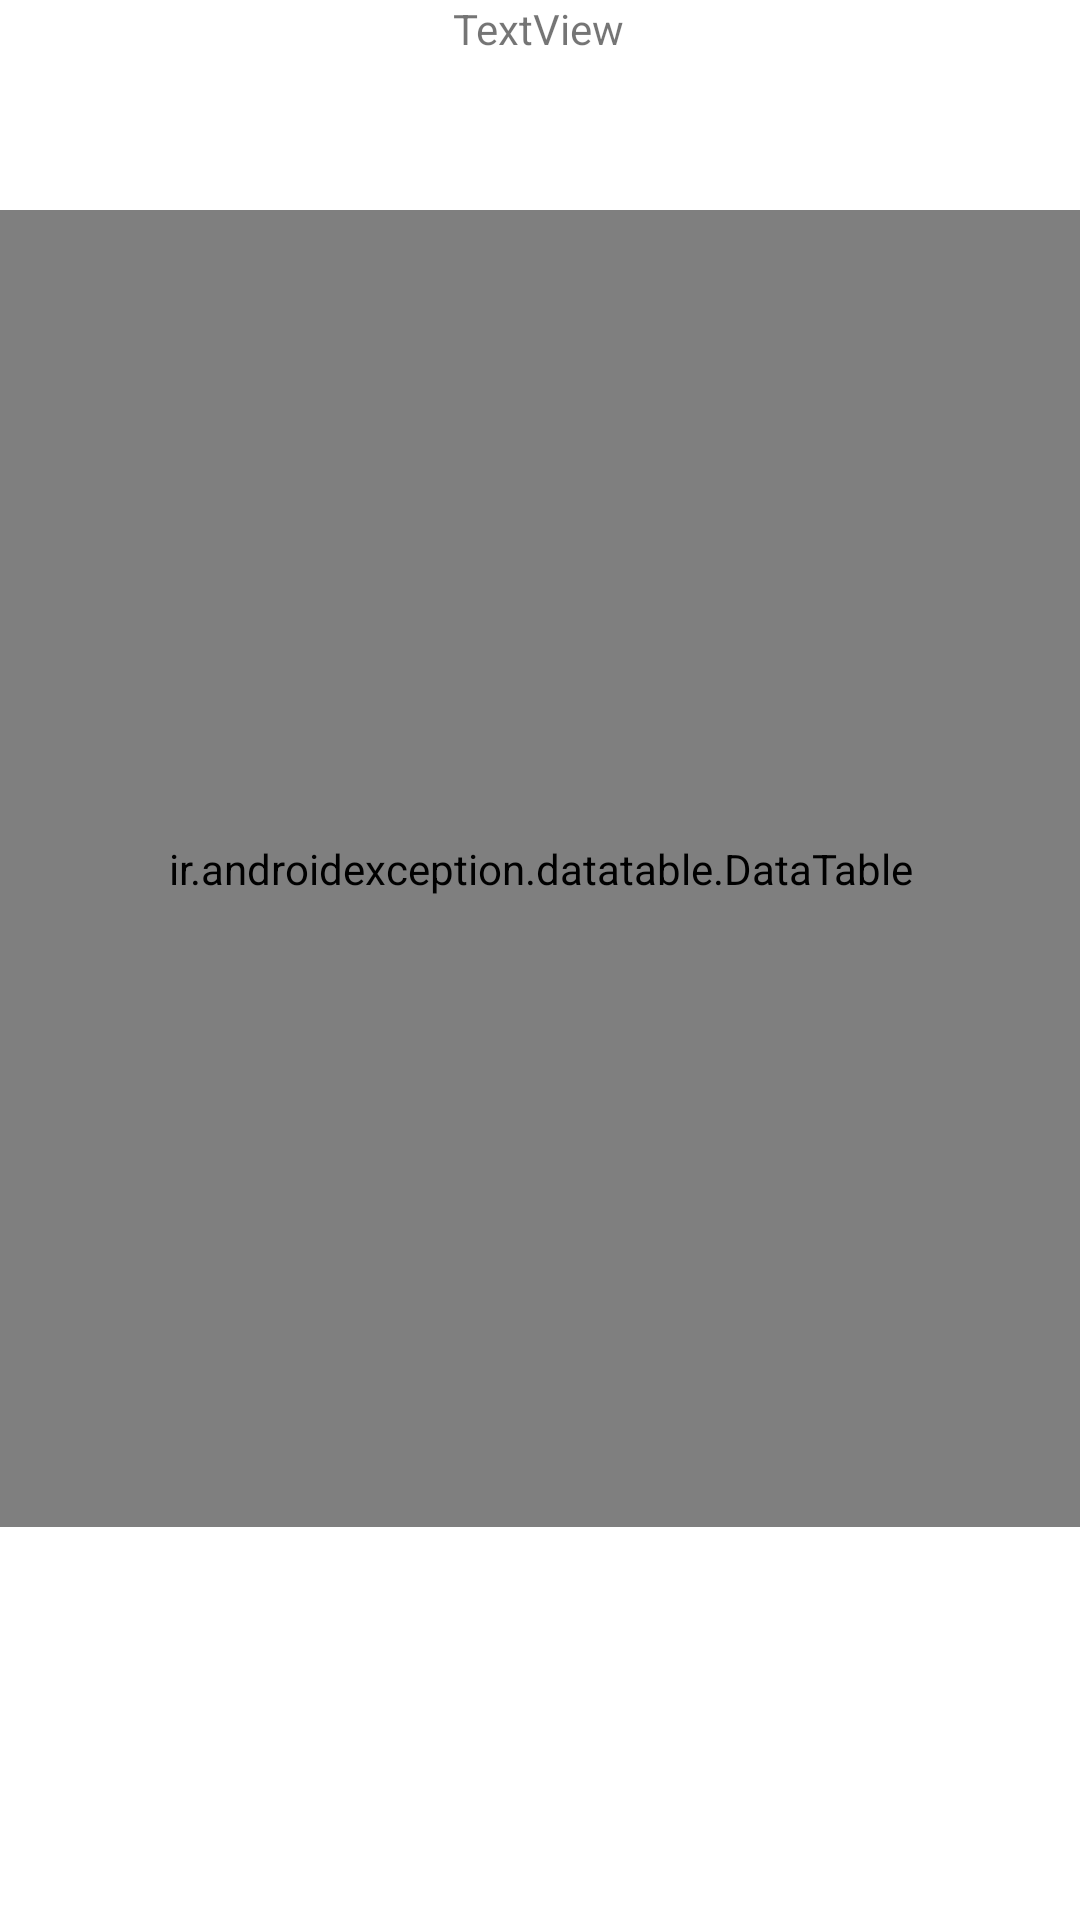

Layout XML and referenced resources for this Android screen:
<!-- AndroidManifest.xml: application theme Theme.SQLAndroid -->
<!-- res/layout/activity_table.xml -->
<?xml version="1.0" encoding="utf-8"?>
<androidx.constraintlayout.widget.ConstraintLayout xmlns:android="http://schemas.android.com/apk/res/android"
    xmlns:app="http://schemas.android.com/apk/res-auto"
    xmlns:tools="http://schemas.android.com/tools"
    android:layout_width="match_parent"
    android:layout_height="match_parent"
    tools:context=".Table">

    <TextView
        android:id="@+id/textView2"
        android:layout_width="wrap_content"
        android:layout_height="wrap_content"
        android:text="TextView"
        app:layout_constraintEnd_toEndOf="parent"
        app:layout_constraintHorizontal_bias="0.498"
        app:layout_constraintStart_toStartOf="parent"
        tools:ignore="MissingConstraints"
        tools:layout_editor_absoluteY="16dp" />

    <ir.androidexception.datatable.DataTable
        android:id="@+id/data_table"
        android:layout_width="409dp"
        android:layout_height="439dp"
        android:layout_marginStart="1dp"
        android:layout_marginTop="70dp"
        android:layout_marginEnd="1dp"
        app:corner_radius="8dp"
        app:direction="ltr"
        app:header_background_color="@color/black"
        app:header_gravity="center"
        app:header_horizontal_padding="0dp"
        app:header_text_color="@color/white"
        app:header_text_size="5dp"
        app:header_vertical_padding="16dp"
        app:layout_constraintEnd_toEndOf="parent"
        app:layout_constraintStart_toStartOf="parent"
        app:layout_constraintTop_toTopOf="parent"
        app:persian_number="false"
        app:row_background_color="@color/black"
        app:row_gravity="center"
        app:row_text_color="@color/white"
        app:row_text_size="5dp"
        app:row_vertical_padding="16dp"
        app:shadow="1dp" />


</androidx.constraintlayout.widget.ConstraintLayout>
<!-- resources referenced by this layout -->
<resources>
  <style name="Theme.SQLAndroid" parent="Base.Theme.SQLAndroid" />
  <style name="Base.Theme.SQLAndroid" parent="Theme.MaterialComponents.DayNight.DarkActionBar">
      
          
      </style>
  <!-- not gathered from this repository: default colours our renderer supplied (Android Studio template values) -->
  <color name="black">#FF000000</color>
  <color name="white">#FFFFFFFF</color>
</resources>
